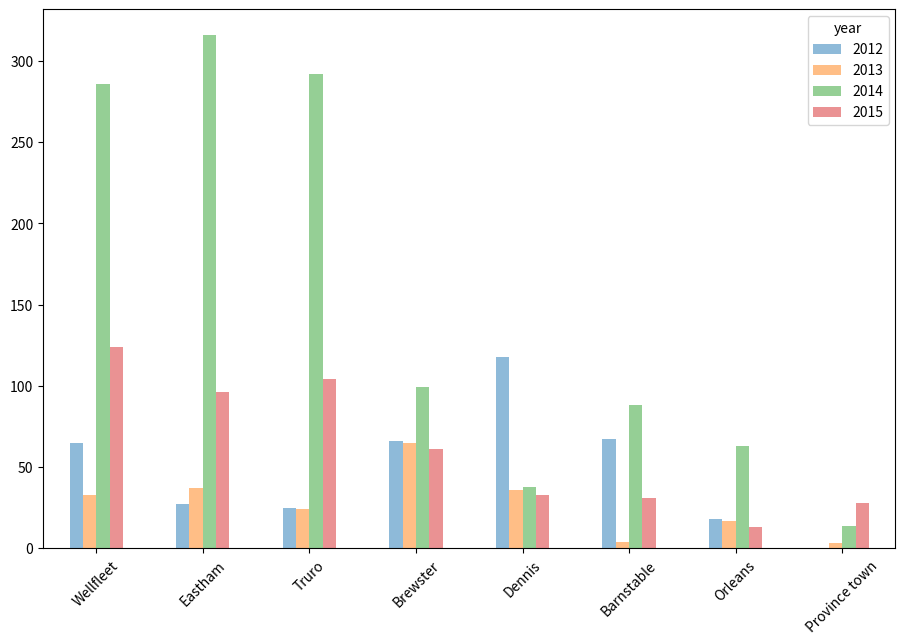

Python code for this plot:
# -*- coding: utf-8 -*-
"""
Created on Tue Mar 28 14:46:35 2017

@auther JiM 
rewrite of Xiaojian's fig5.py in June 2019 made a "stranding_by_town.html" flowchart
"""
import numpy as np
import pandas as pd
import matplotlib.pyplot as plt

### Hardcode strandings by town for 2012-2015 apparently obtained by Xiaojian from strandings excel spreadsheet
years=['2012','2013','2014','2015']
towns=['Dennis','Yarmouth Port','Orleans','Barnstable','Truro','Eastham','Wellfleet','Brewster','Woods Hole','Falmouth','Nantasket Beach','Plymouth','Wareham','Yarmouth','Sandwich','East Dennis','Bourne','Nantucket','Hingham','Province town','Chappaquiddick','Marthas Vineyard','Hull','Chatham','West Falmouth','North Truro','West Tisbury','Duxbuy']
s2012=[118, 1, 18, 67, 25, 27, 65, 66, 1, 1, 1, 1, 1, 2, 9, 1, 1, 1, 1,0,0,0,0,0,0,0,0,0]
s2013=[36,0,17,4,24,37,33,65,0,0,0,0,0,0,0,0,0,0,0,3,1,0,0,0,0,0,0,0]
s2014=[38,1,63,88,292,316,286,99,0,1,1,0,0,0,3,0,14,0,0,14,0,1,2,1,1,6,0,0]
s2015=[33,0,13,31,104,96,124,61,0,1,0,1,2,1,9,0,0,1,1,28,0,0,1,0,0,0,1,1]
numtowns=8 # the number of top towns you want to include in plot
###

# now find out what are the top "numtowns" towns
stotal=[s2012[i]+s2013[i]+s2014[i]+s2015[i] for i in range(len(towns))] # totals all years for each town
ind=list(reversed(np.argsort(stotal))) # this is the index of towns sorted with the most strandings being first

# now redefine each year with only the top numtowns
s2012_top=[s2012[i] for i in ind][:numtowns]
s2013_top=[s2013[i] for i in ind][:numtowns]
s2014_top=[s2014[i] for i in ind][:numtowns]
s2015_top=[s2015[i] for i in ind][:numtowns]
towns_top=[towns[i] for i in ind][:numtowns]

# define a dataframe and plot it
df=pd.DataFrame(np.array([s2012_top,s2013_top,s2014_top,s2015_top]).T,index=list(towns_top),columns=pd.Index(years,name='year'))
df.plot(kind='bar',alpha=0.5,rot=45,fontsize=10,figsize=(11,7))
plt.show()
plt.savefig('strandings_by_top'+str(numtowns)+'_towns.png',dpi=400)
